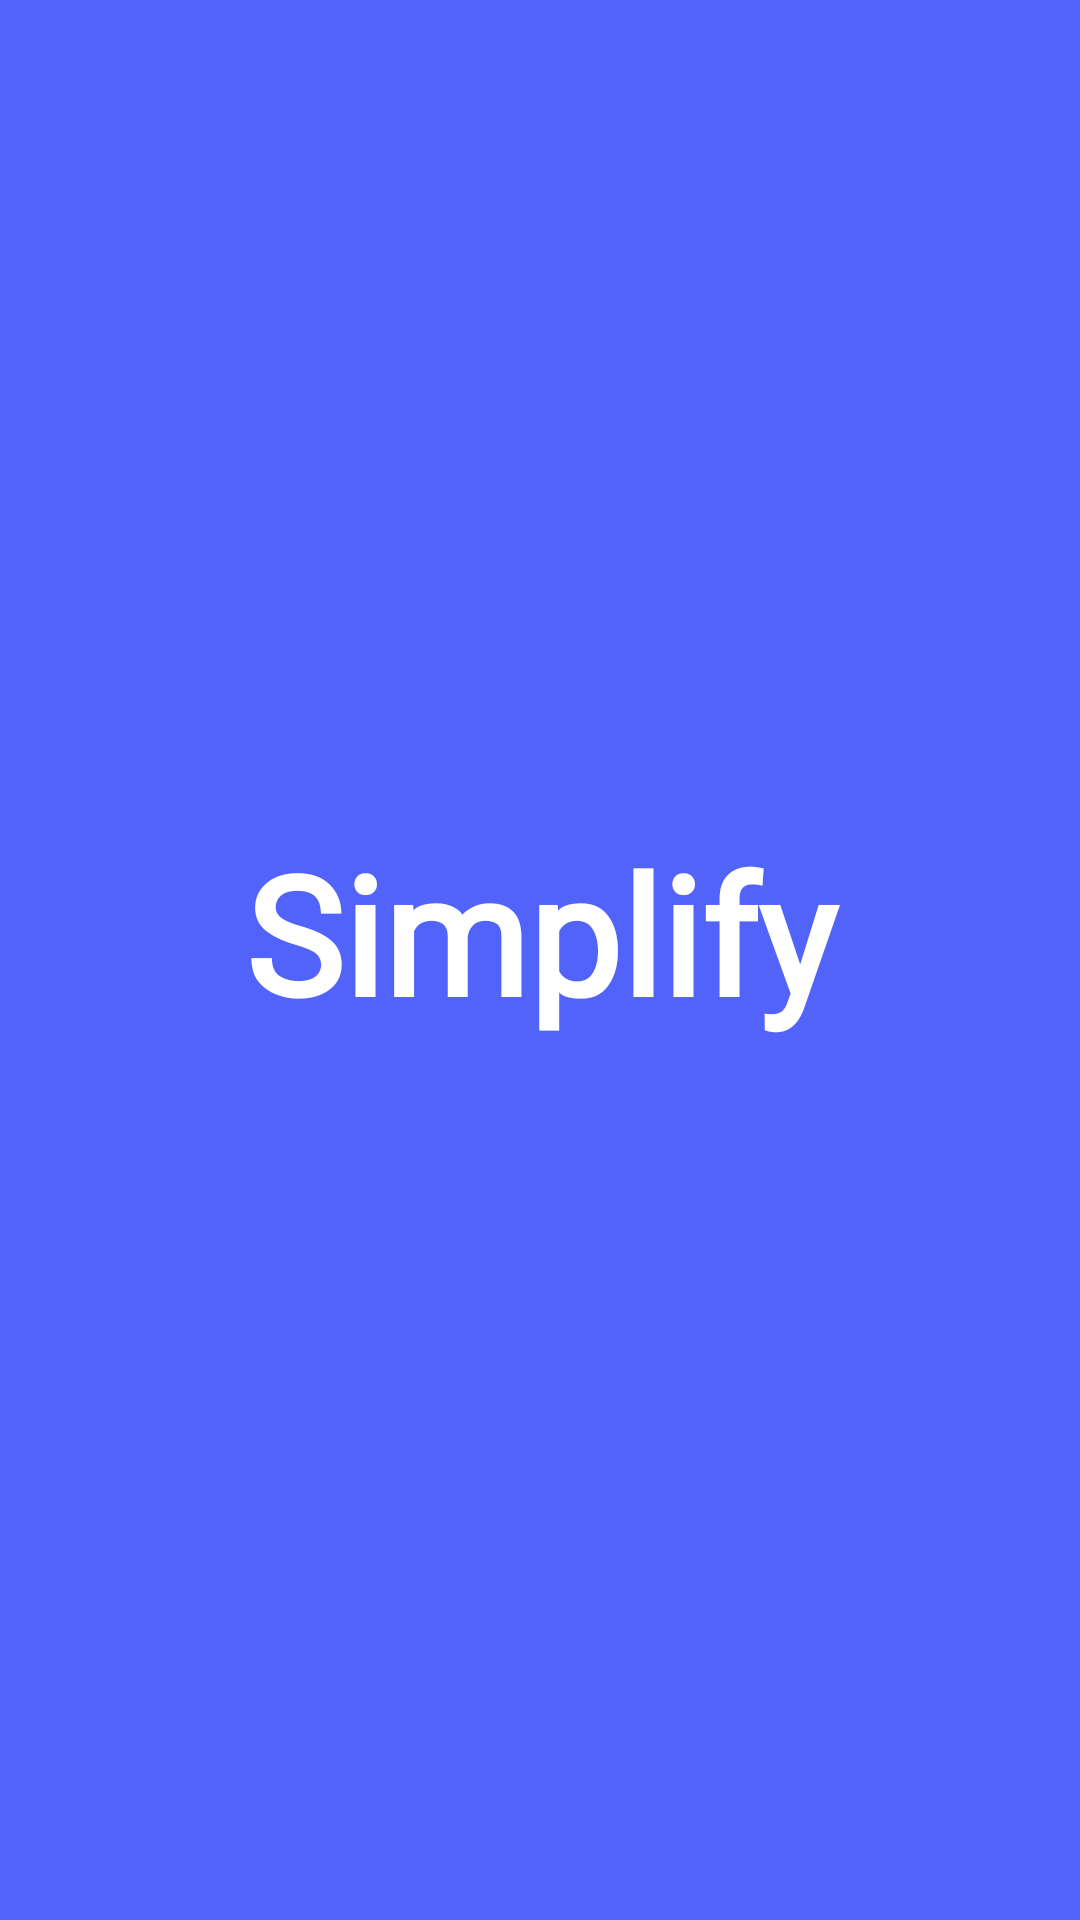

Produce the Android XML layout that renders to this screen, including the resource entries it uses.
<!-- AndroidManifest.xml: application theme Theme.Simplify -->
<!-- res/layout/activity_splash.xml -->
<?xml version="1.0" encoding="utf-8"?>
<androidx.constraintlayout.widget.ConstraintLayout xmlns:android="http://schemas.android.com/apk/res/android"
    xmlns:app="http://schemas.android.com/apk/res-auto"
    xmlns:tools="http://schemas.android.com/tools"
    android:layout_width="match_parent"
    android:layout_height="match_parent"
    android:background="#5263FA"
    >

    tools:context=".SplashActivity">

    <TextView
        android:id="@+id/textSplash"
        android:layout_width="306dp"
        android:layout_height="92dp"
        android:fontFamily="@font/poppins_medium"
        android:text="Simplify"
        android:textAlignment="center"
        android:textAppearance="@style/TextAppearance.AppCompat.Large"
        android:textColor="#FFFFFF"
        android:textColorLink="#FFFFFF"
        android:textSize="55sp"
        android:textStyle="bold"
        app:layout_constraintBottom_toBottomOf="parent"
        app:layout_constraintEnd_toEndOf="parent"
        app:layout_constraintStart_toStartOf="parent"
        app:layout_constraintTop_toTopOf="parent" />

    <ImageView
        android:id="@+id/imageView"
        android:layout_width="290dp"
        android:layout_height="222dp"
        android:src="@drawable/lines"
        app:layout_constraintBottom_toBottomOf="parent"
        app:layout_constraintEnd_toEndOf="parent"
        app:layout_constraintHorizontal_bias="1.1"
        app:layout_constraintStart_toStartOf="parent"
        app:layout_constraintTop_toTopOf="parent"
        app:layout_constraintVertical_bias="1.1" />
</androidx.constraintlayout.widget.ConstraintLayout>
<!-- resources referenced by this layout -->
<resources>
  <style name="Theme.Simplify" parent="Theme.MaterialComponents.DayNight.NoActionBar">
          
          <item name="colorPrimary">@color/colorPrimary</item>
          <item name="colorPrimaryVariant">@color/colorPrimaryDark</item>
          <item name="colorOnPrimary">@color/textColor</item>
          
          <item name="colorSecondary">@color/colorPrimary</item>
          <item name="colorSecondaryVariant">@color/colorPrimaryDark</item>
          <item name="colorOnSecondary">@color/colorSeconday</item>
          
          <item name="android:statusBarColor" tools:targetApi="l">?attr/colorPrimaryVariant</item>
          
      </style>
  <color name="colorPrimary">#6f7dff</color>
  <color name="colorPrimaryDark">#FF3700B3</color>
  <color name="textColor">#FFFFFFFF</color>
  <color name="colorSeconday">#FF6200EE</color>
</resources>
